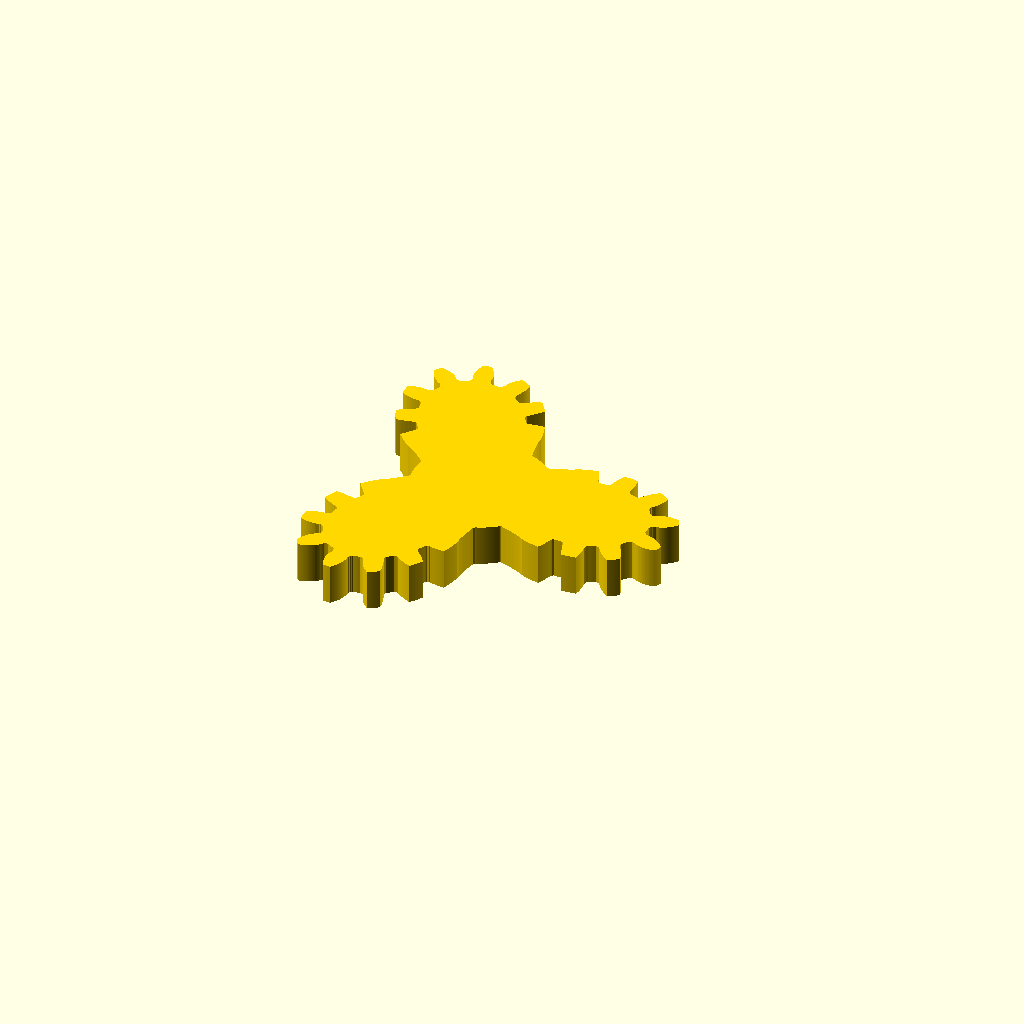
Cell 1: the model at its default parameters.
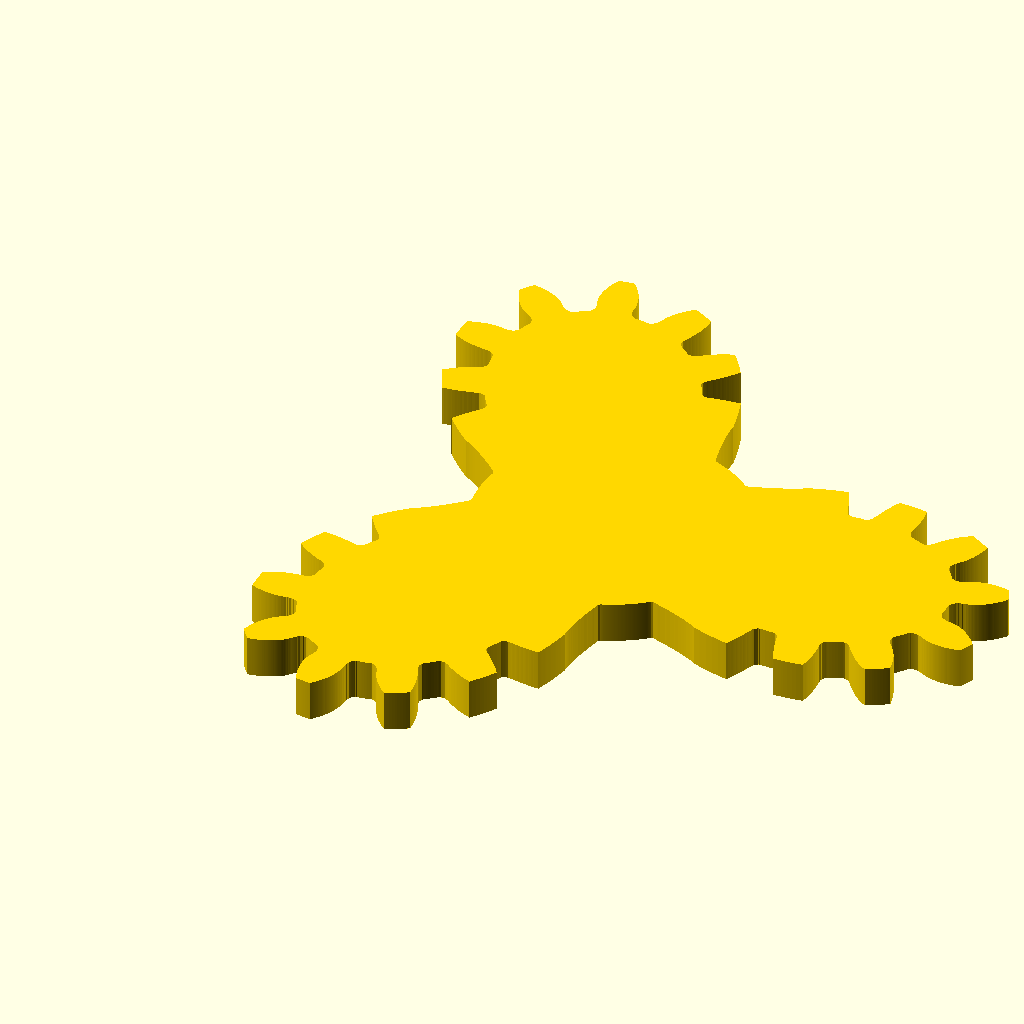
Cell 2 — modul set to 2.4, the other parameters unchanged.
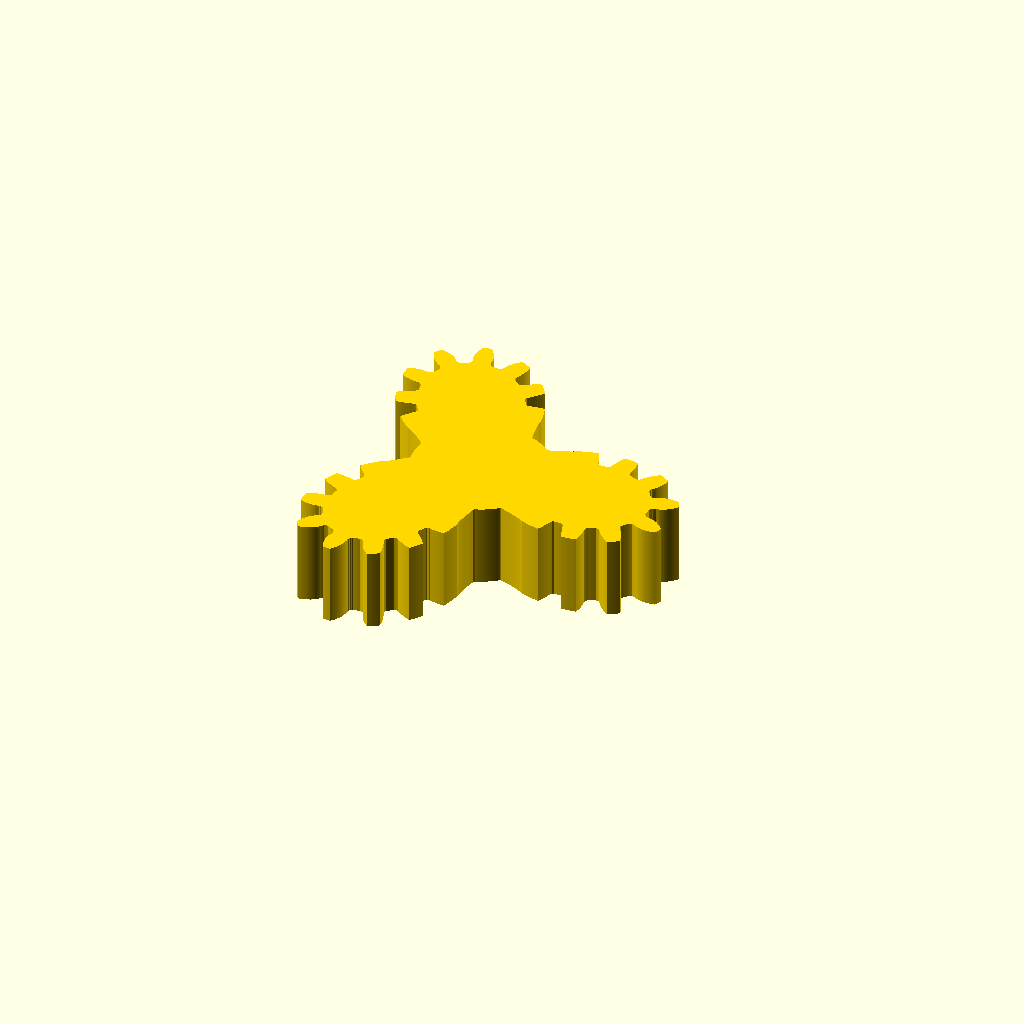
Cell 3: the same model with width = 8.
All cells are drawn from one camera (rotation 55°, 0°, 25°, orthographic, colour scheme Cornfield), so only the parameter changes between them.
Source of the model, tests/cusp/meshed_pair_mate_bounds.scad:
// @regression: z-bounds -2 2
/***
 * @function cusp_meshed_pair_mate_bounds
 * @brief Verify the mate axial interval in a meshed Cusp pair.
 * Source: [`cusp/meshed_pair_mate_bounds.scad`](cusp/meshed_pair_mate_bounds.scad)
 */
include <../../src/cusp/pair.scad>
modul=1.2;
teeth=36;
width=4;
samples=720;
geometry=_cg_cusp_pair_motion_geometry(modul,teeth,20,undef,undef,samples);
_cg_cusp_pair_member("mate",geometry,modul,teeth,width,0,20,0,undef,undef,true,360,.5,.08);
Customizer parameters (derived from the source; name, type, default, range or options):
modul: number, default 1.2
teeth: number, default 36
width: number, default 4
samples: number, default 720
